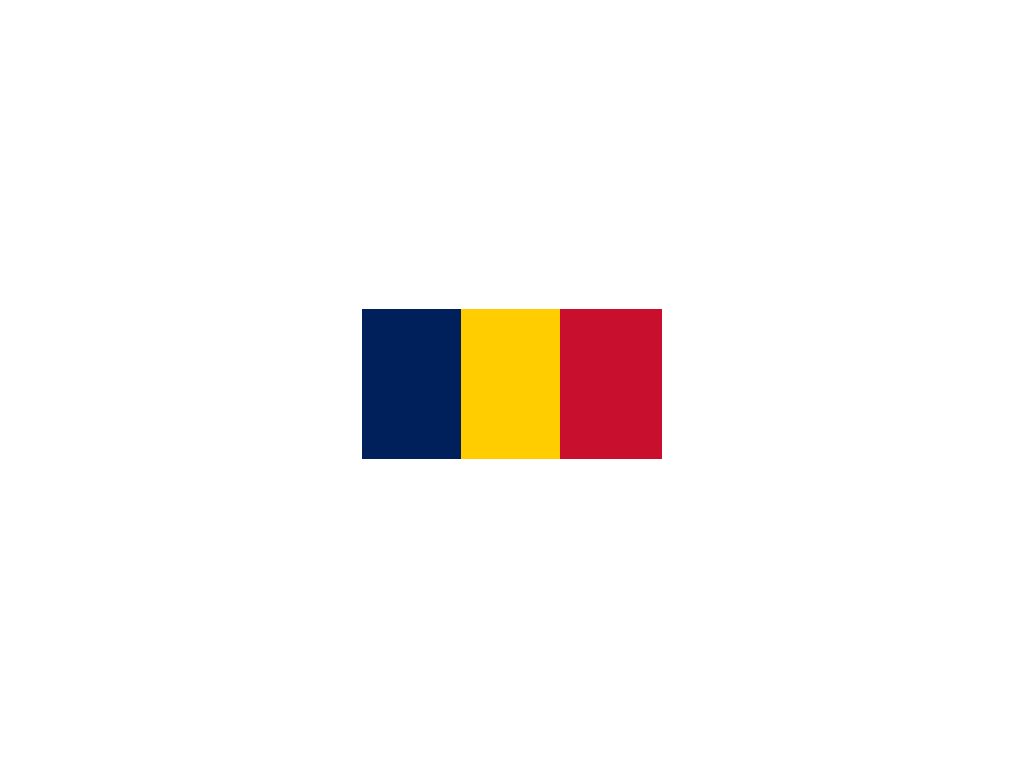

Write a web page that renders exactly this picture using CSS.

<!-- file: index.html -->
<!DOCTYPE html>
<html lang="en">

<head>
    <meta charset="UTF-8">
    <meta name="viewport" content="width=device-width, initial-scale=1.0">
    <title>Chad</title>
    <link rel="stylesheet" href="style.css">
</head>

<body>
    <div class="Chad"></div>
</body>

</html>

/* file: style.css */
*,
*::after,
*::before {
  margin: 0;
  padding: 0;
  box-sizing: border-box;
}
body {
  height: 100vh;
  display: flex;
  justify-content: center;
  align-items: center;
}
.Chad {
  width: 300px;
  height: 150px;
  background: linear-gradient(
    90deg,
    rgb(0, 32, 91) 0 33%,
    rgb(255, 205, 0) 0 66%,
    rgb(200, 16, 46) 0 100%
  );
}
